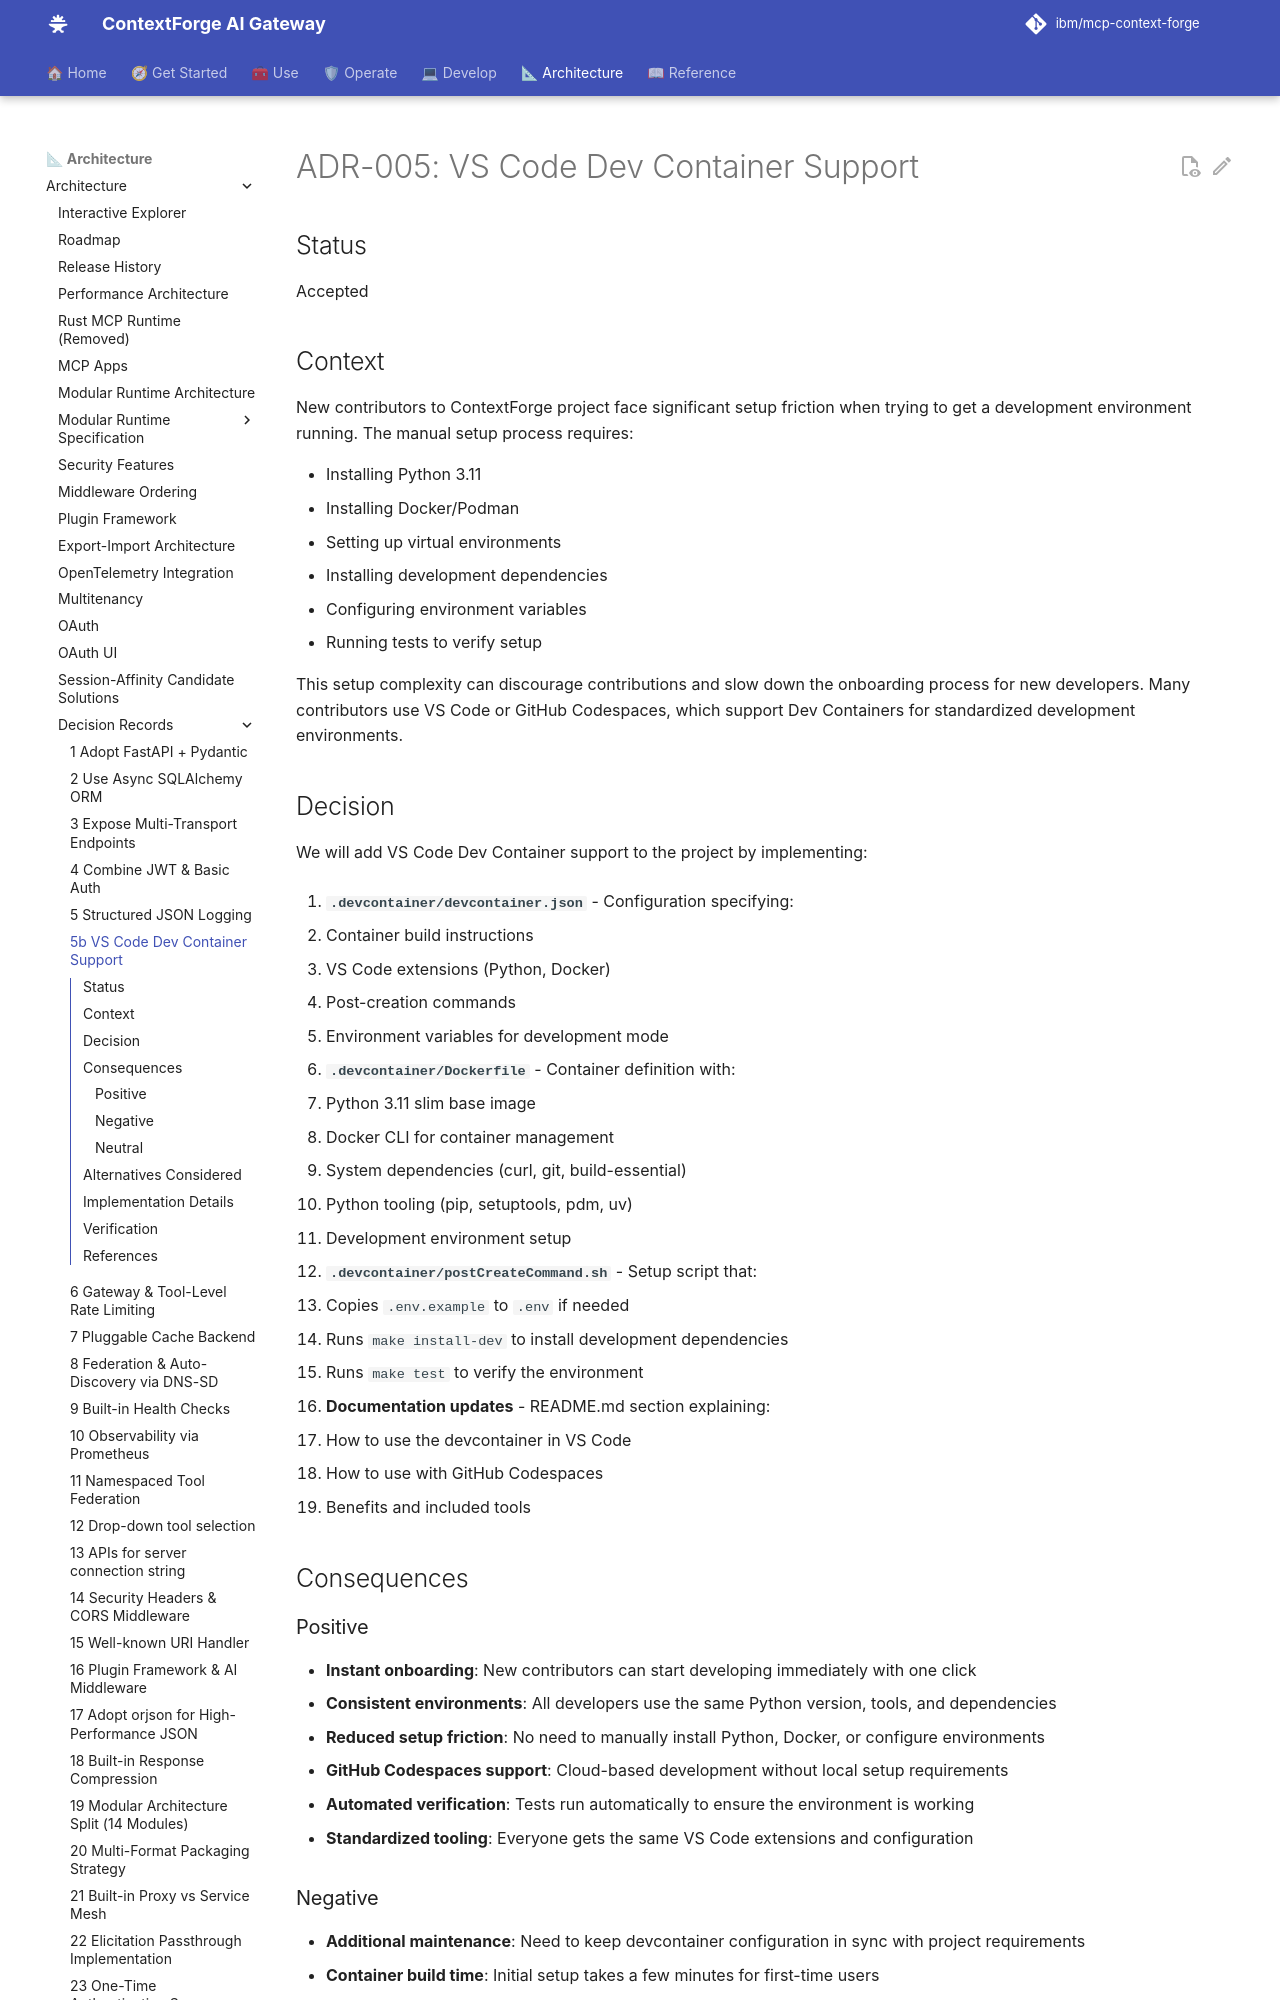

repository: IBM/mcp-context-forge · page: 1.1.x/architecture/adr/005-vscode-devcontainer-support/index.html · generator: mkdocs

# ADR-005: VS Code Dev Container Support

## Status

Accepted

## Context

New contributors to ContextForge project face significant setup friction when trying to get a development environment running. The manual setup process requires:

- Installing Python 3.11
- Installing Docker/Podman
- Setting up virtual environments
- Installing development dependencies
- Configuring environment variables
- Running tests to verify setup

This setup complexity can discourage contributions and slow down the onboarding process for new developers. Many contributors use VS Code or GitHub Codespaces, which support Dev Containers for standardized development environments.

## Decision

We will add VS Code Dev Container support to the project by implementing:

1. **`.devcontainer/devcontainer.json`** - Configuration specifying:

   - Container build instructions
   - VS Code extensions (Python, Docker)
   - Post-creation commands
   - Environment variables for development mode

2. **`.devcontainer/Dockerfile`** - Container definition with:

   - Python 3.11 slim base image
   - Docker CLI for container management
   - System dependencies (curl, git, build-essential)
   - Python tooling (pip, setuptools, pdm, uv)
   - Development environment setup

3. **`.devcontainer/postCreateCommand.sh`** - Setup script that:

   - Copies `.env.example` to `.env` if needed
   - Runs `make install-dev` to install development dependencies
   - Runs `make test` to verify the environment

4. **Documentation updates** - README.md section explaining:

   - How to use the devcontainer in VS Code
   - How to use with GitHub Codespaces
   - Benefits and included tools

## Consequences

### Positive

- **Instant onboarding**: New contributors can start developing immediately with one click
- **Consistent environments**: All developers use the same Python version, tools, and dependencies
- **Reduced setup friction**: No need to manually install Python, Docker, or configure environments
- **GitHub Codespaces support**: Cloud-based development without local setup requirements
- **Automated verification**: Tests run automatically to ensure the environment is working
- **Standardized tooling**: Everyone gets the same VS Code extensions and configuration
